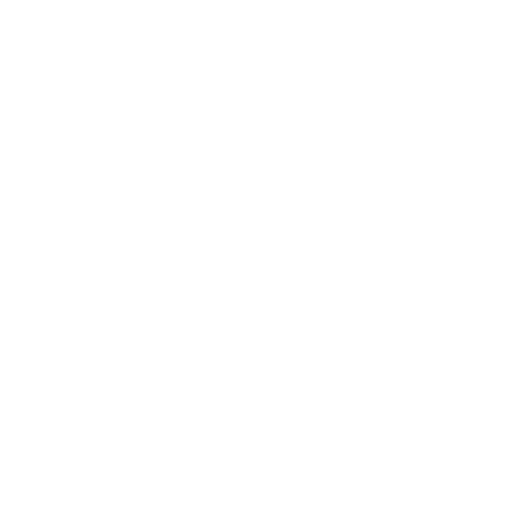
t = 0.00 s
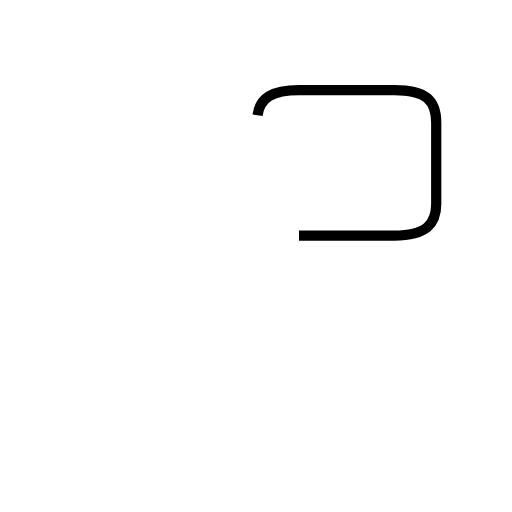
t = 1.31 s
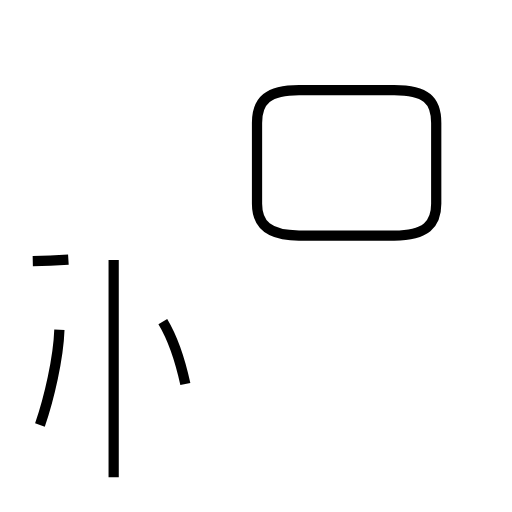
t = 2.97 s
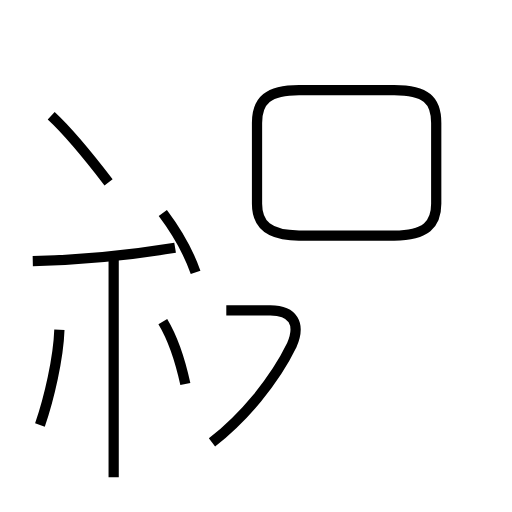
t = 4.40 s
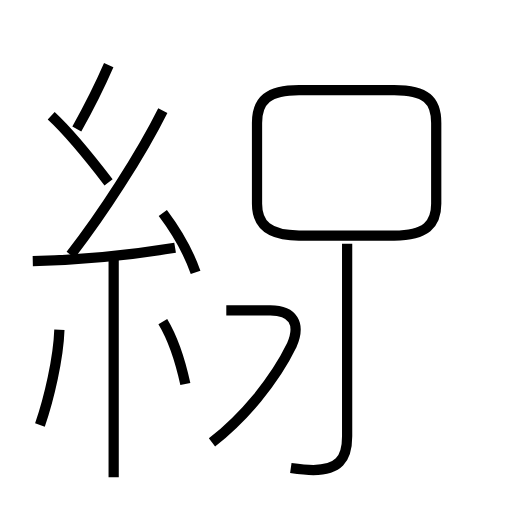
t = 5.90 s
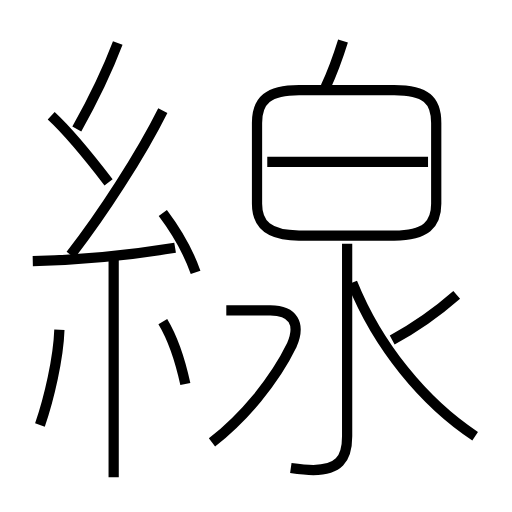
t = 7.40 s

The animated SVG that drew these frames (rendered in a browser with its animation timeline set to each time). Animation: 15 SMIL elements (animate=15); one cycle of 7.40 s.

<?xml version='1.0' encoding='utf-8'?>
<svg viewBox="0.0 -6.0 50.0 50.0" version="1.1" xmlns="http://www.w3.org/2000/svg"><rect x="-1000" y="-1000" width="2000" height="2000" stroke="white" fill="white" /><g style="fill:none;stroke:#000000;stroke-width:1"><path d="M 29.2 -21.0 L 38.5 -21.0 C 41.6 -21.0 42.6 -22.1 42.6 -24.1 L 42.6 -32.0 C 42.6 -34.2 41.6 -35.2 38.5 -35.2 L 29.2 -35.2 C 26.2 -35.2 25.1 -34.2 25.1 -32.0 L 25.1 -24.1 C 25.1 -22.1 26.2 -21.0 29.2 -21.0 Z " transform="translate(0.0 38.0)" stroke-dasharray="58.28816616659443" stroke-dashoffset="58.28816616659443"><animate attributeName="stroke-dashoffset" from="58.28816616659443" to="0" dur="1.7486449849978327s" begin="0s" fill="freeze" /></path><path d="M 3.9 -2.5 C 4.8 -5.1 5.7 -9.0 5.8 -11.8 " transform="translate(0.0 38.0)" stroke-dasharray="9.520643353763537" stroke-dashoffset="9.520643353763537"><animate attributeName="stroke-dashoffset" from="9.520643353763537" to="0" dur="0.28561930061290614s" begin="1.7486449849978327s" fill="freeze" /></path><path d="M 11.1 2.6 L 11.1 -18.6 " transform="translate(0.0 38.0)" stroke-dasharray="21.200000000000003" stroke-dashoffset="21.200000000000003"><animate attributeName="stroke-dashoffset" from="21.200000000000003" to="0" dur="0.636s" begin="2.034264285610739s" fill="freeze" /></path><path d="M 18.1 -6.5 C 17.6 -8.8 16.8 -11.1 15.9 -12.6 " transform="translate(0.0 38.0)" stroke-dasharray="6.5098965902833825" stroke-dashoffset="6.5098965902833825"><animate attributeName="stroke-dashoffset" from="6.5098965902833825" to="0" dur="0.19529689770850148s" begin="2.670264285610739s" fill="freeze" /></path><path d="M 3.2 -18.5 C 7.7 -18.6 12.8 -19.1 17.1 -19.8 " transform="translate(0.0 38.0)" stroke-dasharray="13.971064788419104" stroke-dashoffset="13.971064788419104"><animate attributeName="stroke-dashoffset" from="13.971064788419104" to="0" dur="0.4191319436525731s" begin="2.8655611833192407s" fill="freeze" /></path><path d="M 20.7 -0.8 C 23.8 -3.2 26.8 -6.8 28.5 -10.3 C 29.4 -12.4 28.6 -13.7 26.4 -13.7 L 22.1 -13.7 " transform="translate(0.0 38.0)" stroke-dasharray="21.776727118716856" stroke-dashoffset="21.776727118716856"><animate attributeName="stroke-dashoffset" from="21.776727118716856" to="0" dur="0.6533018135615056s" begin="3.284693126971814s" fill="freeze" /></path><path d="M 10.6 -26.2 C 8.3 -29.2 6.3 -31.5 5.0 -32.7 " transform="translate(0.0 38.0)" stroke-dasharray="8.587913674440863" stroke-dashoffset="8.587913674440863"><animate attributeName="stroke-dashoffset" from="8.587913674440863" to="0" dur="0.2576374102332259s" begin="3.9379949405333194s" fill="freeze" /></path><path d="M 19.1 -17.4 C 18.4 -19.4 17.1 -21.6 15.9 -23.2 " transform="translate(0.0 38.0)" stroke-dasharray="6.647559314587219" stroke-dashoffset="6.647559314587219"><animate attributeName="stroke-dashoffset" from="6.647559314587219" to="0" dur="0.19942677943761655s" begin="4.195632350766545s" fill="freeze" /></path><path d="M 28.4 1.7 C 29.1 1.8 29.9 1.9 30.6 1.9 C 33.0 1.9 33.9 0.9 33.9 -1.4 L 33.9 -20.2 " transform="translate(0.0 38.0)" stroke-dasharray="26.440609379867656" stroke-dashoffset="26.440609379867656"><animate attributeName="stroke-dashoffset" from="26.440609379867656" to="0" dur="0.7932182813960297s" begin="4.395059130204162s" fill="freeze" /></path><path d="M 6.9 -19.1 C 10.0 -23.1 13.7 -28.8 15.9 -33.2 " transform="translate(0.0 38.0)" stroke-dasharray="16.74982455137213" stroke-dashoffset="16.74982455137213"><animate attributeName="stroke-dashoffset" from="16.74982455137213" to="0" dur="0.5024947365411638s" begin="5.1882774116001915s" fill="freeze" /></path><path d="M 7.5 -31.4 C 8.9 -33.9 10.4 -36.9 11.5 -39.8 " transform="translate(0.0 38.0)" stroke-dasharray="9.311865056705793" stroke-dashoffset="9.311865056705793"><animate attributeName="stroke-dashoffset" from="9.311865056705793" to="0" dur="0.2793559517011738s" begin="5.690772148141355s" fill="freeze" /></path><path d="M 46.4 -1.4 C 41.4 -4.7 36.9 -10.2 34.4 -16.4 " transform="translate(0.0 38.0)" stroke-dasharray="19.48876319787233" stroke-dashoffset="19.48876319787233"><animate attributeName="stroke-dashoffset" from="19.48876319787233" to="0" dur="0.5846628959361699s" begin="5.970128099842529s" fill="freeze" /></path><path d="M 38.3 -10.8 C 40.9 -12.2 43.0 -13.8 44.6 -15.2 " transform="translate(0.0 38.0)" stroke-dasharray="7.700668643075591" stroke-dashoffset="7.700668643075591"><animate attributeName="stroke-dashoffset" from="7.700668643075591" to="0" dur="0.23102005929226774s" begin="6.554790995778699s" fill="freeze" /></path><path d="M 41.8 -28.2 L 26.1 -28.2 " transform="translate(0.0 38.0)" stroke-dasharray="15.699999999999996" stroke-dashoffset="15.699999999999996"><animate attributeName="stroke-dashoffset" from="15.699999999999996" to="0" dur="0.47099999999999986s" begin="6.785811055070967s" fill="freeze" /></path><path d="M 31.8 -35.5 C 32.5 -37.0 33.0 -38.4 33.5 -40.0" transform="translate(0.0 38.0)" stroke-dasharray="4.814241373123142" stroke-dashoffset="4.814241373123142"><animate attributeName="stroke-dashoffset" from="4.814241373123142" to="0" dur="0.14442724119369427s" begin="7.256811055070967s" fill="freeze" /></path></g></svg>
